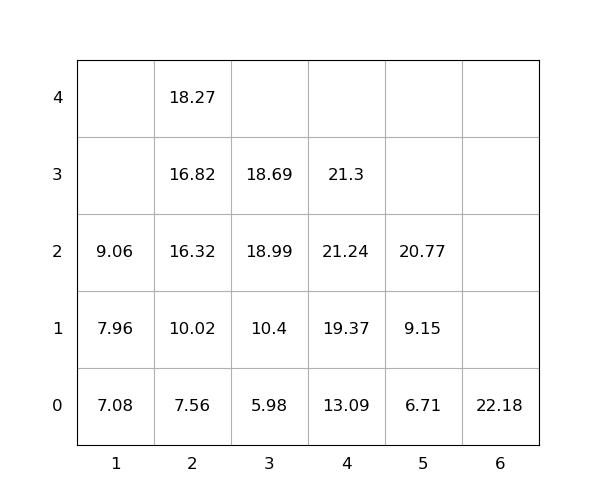

Source data for this figure (header and first rows):
idx, loc_x, loc_y, loc_z, weight, seq, emerg, reloc, size(ft)
1, 4, 0, 0, 13.09, 1, 0, 0, 20
2, 2, 0, 0, 7.56, 2, 0, 0, 20
3, 4, 0, 1, 19.37, 3, 0, 0, 20
4, 4, 0, 2, 21.24, 4, 0, 0, 20
5, 3, 0, 0, 5.98, 5, 0, 0, 20
6, 3, 0, 1, 10.4, 6, 0, 0, 20
7, 2, 0, 1, 10.02, 7, 0, 0, 20
8, 6, 0, 0, 22.18, 8, 0, 0, 20
9, 1, 0, 0, 7.08, 9, 0, 0, 20
10, 4, 0, 3, 21.3, 10, 0, 0, 20
11, 5, 0, 0, 6.71, 11, 0, 0, 20
12, 2, 0, 2, 16.32, 12, 0, 0, 20
13, 1, 0, 1, 7.96, 13, 0, 0, 20
14, 5, 0, 1, 9.15, 14, 0, 0, 20
15, 5, 0, 2, 20.77, 15, 0, 0, 20
16, 3, 0, 2, 18.99, 16, 0, 1, 20
17, 3, 0, 3, 18.69, 17, 0, 1.0, 20
18, 2, 0, 3, 16.82, 18, 0, 0, 20
19, 2, 0, 4, 18.27, 19, 0, 0, 20
20, 1, 0, 2, 9.06, 20, 0, 0, 20
